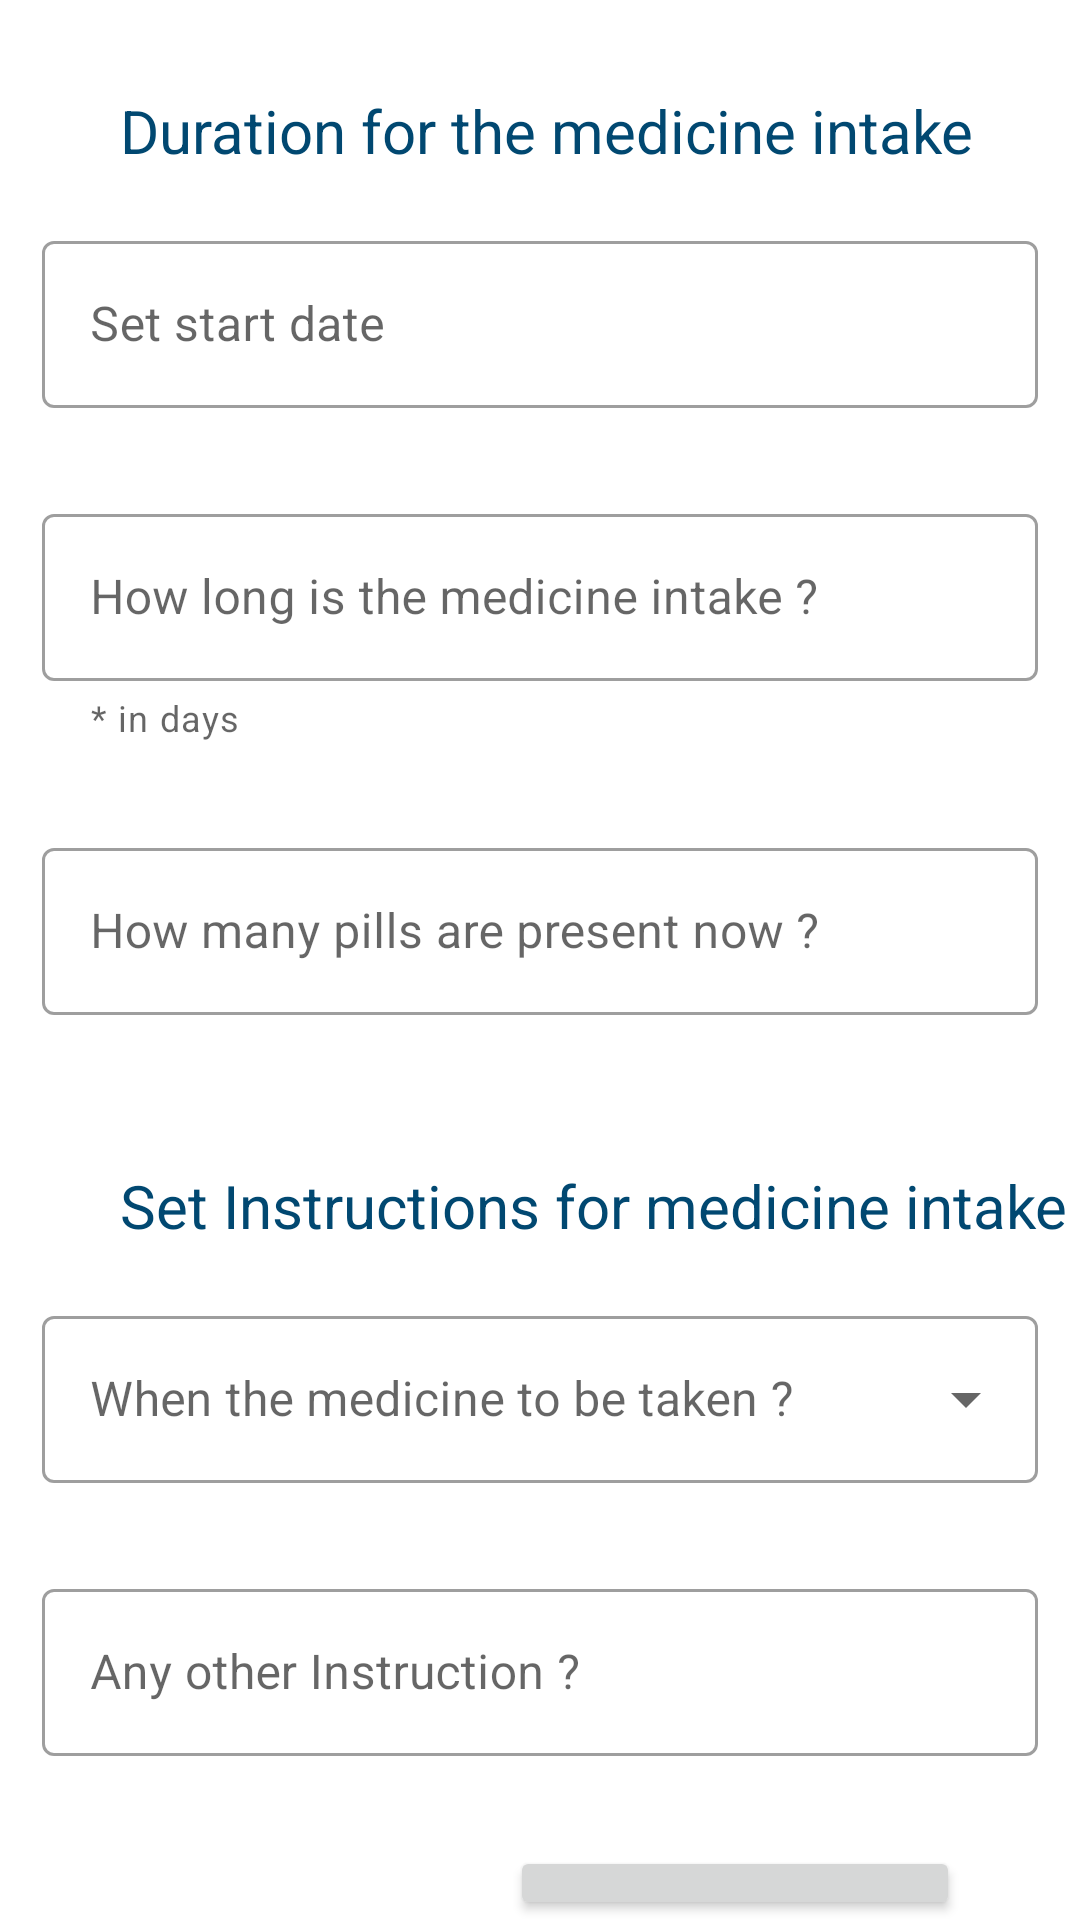

The Android layout XML behind this screen, and the referenced resources:
<!-- AndroidManifest.xml: application theme Theme.Mediguide -->
<!-- res/layout/med_add_page_three.xml -->
<?xml version="1.0" encoding="utf-8"?>
<androidx.coordinatorlayout.widget.CoordinatorLayout
    xmlns:android="http://schemas.android.com/apk/res/android"
    xmlns:tools="http://schemas.android.com/tools"
    android:layout_width="match_parent"
    android:layout_height="match_parent"
    xmlns:app = "http://schemas.android.com/apk/res-auto">

    <LinearLayout
        android:layout_width="match_parent"
        android:layout_height="wrap_content"
        android:orientation="vertical"
        android:gravity="center">

        

        <TextView
            android:id="@+id/duration"
            android:layout_width="wrap_content"
            android:layout_height="30dp"
            android:text="Duration for the medicine intake"
            android:textColor="@color/primary"
            android:layout_marginTop="30dp"
            android:textSize="20sp"
            android:layout_gravity="left"
            android:layout_marginStart="40dp"/>

        <com.google.android.material.textfield.TextInputLayout
            style="@style/Widget.MaterialComponents.TextInputLayout.OutlinedBox"
            android:layout_width="332dp"
            android:layout_height="wrap_content"
            android:layout_marginLeft="30dp"
            android:layout_marginTop="15dp"
            android:layout_marginRight="30dp"
            >

            <com.google.android.material.textfield.TextInputEditText
                android:id="@+id/set_date"
                android:layout_width="332dp"
                android:layout_height="wrap_content"
                android:hint="Set start date" />
        </com.google.android.material.textfield.TextInputLayout>

        <com.google.android.material.textfield.TextInputLayout
            android:id="@+id/set_duration"
            style="@style/Widget.MaterialComponents.TextInputLayout.OutlinedBox"
            android:layout_width="332dp"
            android:layout_height="wrap_content"
            android:layout_marginTop="30dp"
            android:hint="How long is the medicine intake ?"
            app:helperText="* in days">
            <com.google.android.material.textfield.TextInputEditText
                android:layout_width="332dp"
                android:layout_height="wrap_content" />
        </com.google.android.material.textfield.TextInputLayout>

        <com.google.android.material.textfield.TextInputLayout
            android:id="@+id/pill_count"
            style="@style/Widget.MaterialComponents.TextInputLayout.OutlinedBox"
            android:layout_width="332dp"
            android:layout_height="wrap_content"
            android:layout_marginTop="30dp"
            android:layout_marginBottom="20dp"
            android:hint="How many pills are present now ?">
            <com.google.android.material.textfield.TextInputEditText
                android:layout_width="332dp"
                android:layout_height="wrap_content" />
        </com.google.android.material.textfield.TextInputLayout>

        <TextView
            android:id="@+id/instruction"
            android:layout_width="wrap_content"
            android:layout_height="30dp"
            android:text="Set Instructions for medicine intake"
            android:textColor="@color/primary"
            android:layout_gravity="left"
            android:layout_marginStart="40dp"
            android:layout_marginTop="30dp"
            android:textSize="20sp" />

        <com.google.android.material.textfield.TextInputLayout
            style="@style/Widget.MaterialComponents.TextInputLayout.OutlinedBox.ExposedDropdownMenu"
            android:layout_width="332dp"
            android:layout_height="wrap_content"
            android:layout_marginTop="15dp"
            android:hint="When the medicine to be taken ?">

            <AutoCompleteTextView
                android:id="@+id/set_instruction"
                android:layout_width="match_parent"
                android:layout_height="wrap_content"
                android:inputType="none"
                />

        </com.google.android.material.textfield.TextInputLayout>

        <com.google.android.material.textfield.TextInputLayout
            android:id="@+id/other_instruction"
            style="@style/Widget.MaterialComponents.TextInputLayout.OutlinedBox"
            android:layout_width="332dp"
            android:layout_height="wrap_content"
            android:layout_marginTop="30dp"
            android:hint="Any other Instruction ?">
            <com.google.android.material.textfield.TextInputEditText
                android:layout_width="332dp"
                android:layout_height="wrap_content" />
        </com.google.android.material.textfield.TextInputLayout>

        <Button
            android:id="@+id/apt_btn"
            android:layout_width="150dp"
            android:layout_marginTop="30dp"
            android:layout_height="wrap_content"
            android:layout_marginEnd="40dp"
            android:layout_gravity="end"
            android:text="Save" />
    </LinearLayout>

</androidx.coordinatorlayout.widget.CoordinatorLayout>
<!-- resources referenced by this layout -->
<resources>
  <color name="primary">#014871</color>
  <style name="Theme.Mediguide" parent="Theme.MaterialComponents.DayNight.NoActionBar">
          
          <item name="colorPrimary">@color/primary</item>
          <item name="colorPrimaryVariant">@color/primary_dark</item>
          <item name="colorOnPrimary">@color/secondary</item>
          
          <item name="colorSecondary">@color/teal_200</item>
          <item name="colorSecondaryVariant">@color/teal_700</item>
          <item name="colorOnSecondary">@color/black</item>
          
          <item name="android:statusBarColor" tools:targetApi="l">?attr/colorPrimaryVariant</item>
          
      </style>
  <color name="primary_dark">#01263A</color>
  <color name="secondary">#D7EDE2</color>
  <color name="teal_200">#FF03DAC5</color>
  <color name="teal_700">#FF018786</color>
  <color name="black">#FF000000</color>
</resources>
